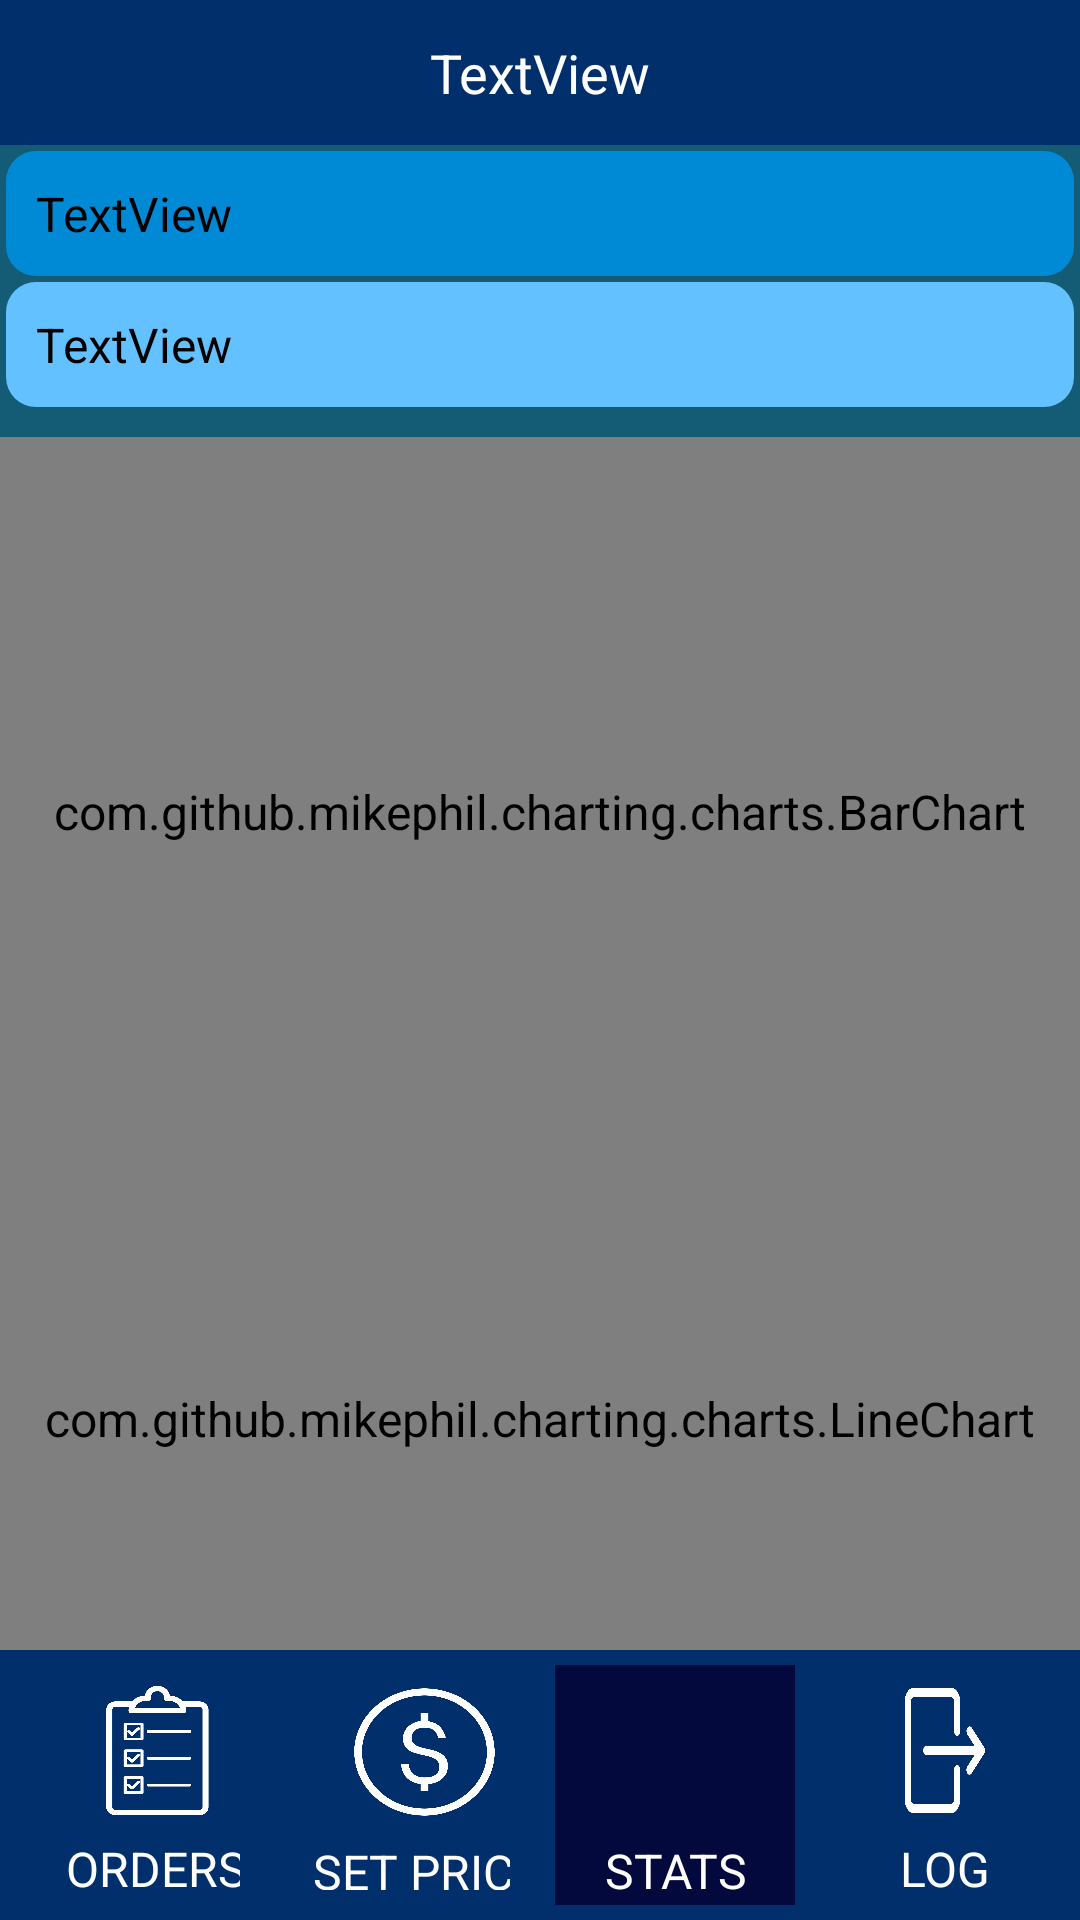

This screen was rendered from an Android layout file. Write that file and the resources it references.
<!-- AndroidManifest.xml: application theme splashScreenTheme -->
<!-- res/layout/activity_store_stat.xml -->
<?xml version="1.0" encoding="utf-8"?>
<androidx.constraintlayout.widget.ConstraintLayout xmlns:android="http://schemas.android.com/apk/res/android"
    xmlns:app="http://schemas.android.com/apk/res-auto"
    xmlns:tools="http://schemas.android.com/tools"
    android:layout_width="match_parent"
    android:layout_height="match_parent"
    tools:context=".StoreStatActivity">

    <LinearLayout
        android:id="@+id/linearLayout2"
        android:layout_width="match_parent"
        android:layout_height="90dp"
        android:background="#002f6c"
        android:orientation="horizontal"
        app:layout_constraintBottom_toBottomOf="parent"
        app:layout_constraintEnd_toEndOf="parent"
        app:layout_constraintStart_toStartOf="parent">


        <LinearLayout
            android:layout_width="match_parent"
            android:layout_height="wrap_content"
            android:layout_margin="5dp"
            android:layout_weight="1"
            android:orientation="vertical"
            android:padding="5dp">

            <ImageButton
                android:id="@+id/btnSeeOrders"
                android:layout_width="53dp"
                android:layout_height="47dp"
                android:layout_marginLeft="16dp"
                android:layout_marginRight="20dp"
                android:background="@drawable/icon_see_orders"
                android:textSize="20dp"
                tools:ignore="SpeakableTextPresentCheck,SpeakableTextPresentCheck" />

            <TextView
                android:layout_width="72dp"
                android:layout_height="30dp"
                android:layout_marginLeft="12dp"
                android:layout_marginTop="5dp"
                android:layout_marginRight="10dp"
                android:text="ORDERS"
                android:textColor="#ffffff"
                android:textSize="16dp" />
        </LinearLayout>


        <LinearLayout
            android:layout_width="match_parent"
            android:layout_height="wrap_content"
            android:layout_margin="5dp"
            android:layout_weight="1"
            android:orientation="vertical"
            android:padding="5dp">

            <ImageButton
                android:id="@+id/btnSetPrice"
                android:layout_width="53dp"
                android:layout_height="58dp"
                android:layout_marginLeft="15dp"
                android:layout_marginRight="20dp"
                android:layout_weight="1"
                android:background="@drawable/icon_set_price"
                android:textSize="20dp"
                tools:ignore="SpeakableTextPresentCheck,SpeakableTextPresentCheck" />

            <TextView
                android:layout_width="93dp"
                android:layout_height="17dp"
                android:layout_marginLeft="0dp"
                android:layout_marginTop="5dp"
                android:layout_marginRight="7dp"
                android:gravity="center"
                android:text="SET PRICE  "
                android:textColor="#ffffff"
                android:textSize="16dp" />

        </LinearLayout>

        <LinearLayout
            android:layout_width="match_parent"
            android:layout_height="match_parent"
            android:layout_margin="5dp"
            android:layout_weight="1"
            android:orientation="vertical"
            android:background="#03093c"
            android:padding="5dp">

            <ImageButton
                android:id="@+id/btnStat"
                android:layout_width="match_parent"
                android:layout_height="65dp"
                android:layout_marginLeft="20dp"
                android:layout_marginRight="20dp"
                android:layout_weight="1"
                android:background="@drawable/icon_stat"
                android:textSize="20dp"
                tools:ignore="SpeakableTextPresentCheck,SpeakableTextPresentCheck" />

            <TextView
                android:layout_width="match_parent"
                android:layout_height="35dp"
                android:layout_marginLeft="10dp"
                android:layout_marginTop="5dp"
                android:layout_marginRight="10dp"
                android:layout_weight="1"
                android:gravity="center"
                android:text="STATS"
                android:textColor="#ffffff"
                android:textSize="16dp" />

        </LinearLayout>

        <LinearLayout
            android:layout_width="match_parent"
            android:layout_height="wrap_content"
            android:layout_margin="5dp"
            android:layout_weight="1"
            android:orientation="vertical"
            android:padding="5dp">

            <ImageButton
                android:id="@+id/btnStoreLogout"
                android:layout_width="match_parent"
                android:layout_height="47dp"
                android:layout_marginLeft="20dp"
                android:layout_marginRight="20dp"
                android:background="@drawable/icon_logout"
                android:textSize="20dp"
                tools:ignore="SpeakableTextPresentCheck,SpeakableTextPresentCheck" />

            <TextView
                android:layout_width="wrap_content"
                android:layout_height="21dp"
                android:layout_marginLeft="20dp"
                android:layout_marginTop="5dp"
                android:layout_marginRight="10dp"
                android:text="LOG OUT"
                android:textColor="#ffffff"
                android:textSize="16dp" />
        </LinearLayout>

    </LinearLayout>

    <TextView
        android:id="@+id/txtvName"
        android:layout_width="0dp"
        android:layout_height="wrap_content"
        android:paddingTop="12dp"
        android:paddingBottom="12dp"
        android:background="#002f6c"
        android:gravity="center"
        android:textColor="#ffffff"
        android:textSize="18sp"
        android:text="TextView"
        app:layout_constraintEnd_toEndOf="parent"
        app:layout_constraintStart_toStartOf="parent"
        app:layout_constraintTop_toTopOf="parent" />

    <TextView
        android:id="@+id/txtvStoreid"
        android:layout_width="0dp"
        android:layout_height="wrap_content"
        android:text="TextView"
        android:background="@drawable/bg_stats_layout"
        app:backgroundTint="#008AD5"
        android:layout_margin="2dp"
        android:paddingLeft="10dp"
        android:paddingRight="10dp"
        android:paddingTop="10dp"
        android:paddingBottom="10dp"
        app:layout_constraintEnd_toEndOf="parent"
        app:layout_constraintStart_toStartOf="parent"
        app:layout_constraintTop_toBottomOf="@+id/txtvName" />

    <TextView
        android:id="@+id/txtvIncome"
        android:layout_width="0dp"
        android:layout_height="wrap_content"
        android:text="TextView"
        android:background="@drawable/bg_stats_layout"
        app:backgroundTint="#64c1ff"
        android:layout_margin="2dp"
        android:paddingLeft="10dp"
        android:paddingRight="10dp"
        android:paddingTop="10dp"
        android:paddingBottom="10dp"
        app:layout_constraintEnd_toEndOf="parent"
        app:layout_constraintStart_toStartOf="parent"
        app:layout_constraintTop_toBottomOf="@+id/txtvStoreid" />

    <com.github.mikephil.charting.charts.BarChart
        android:id="@+id/idBar"
        android:layout_width="0dp"
        android:background="#ffffff"
        android:layout_height="250dp"
        android:layout_marginTop="10dp"
        app:layout_constraintEnd_toEndOf="parent"
        app:layout_constraintStart_toStartOf="parent"
        app:layout_constraintTop_toBottomOf="@+id/txtvIncome" />

    <com.github.mikephil.charting.charts.LineChart
        android:id="@+id/idLineGraph"
        android:background="#ffffff"
        android:layout_width="0dp"
        android:layout_height="0dp"
        app:layout_constraintBottom_toTopOf="@+id/linearLayout2"
        app:layout_constraintEnd_toEndOf="parent"
        app:layout_constraintHorizontal_bias="0.0"
        app:layout_constraintStart_toStartOf="parent"
        app:layout_constraintTop_toBottomOf="@+id/idBar" />


</androidx.constraintlayout.widget.ConstraintLayout>
<!-- resources referenced by this layout -->
<resources>
  <!-- drawable bg_stats_layout (drawable) -->
  <?xml version="1.0" encoding="utf-8"?>
  <shape xmlns:android="http://schemas.android.com/apk/res/android"
      android:shape="rectangle">
  
      <corners android:radius="10sp" />
  
  </shape>
  <!-- drawable icon_logout: png bitmap (drawable-v24, 18700 bytes) -->
  <!-- drawable icon_see_orders: png bitmap (drawable-v24, 20612 bytes) -->
  <!-- drawable icon_set_price: png bitmap (drawable-v24, 47385 bytes) -->
  <style name="splashScreenTheme" parent="Theme.MaterialComponents.NoActionBar">
  
          <item name="android:windowBackground">@drawable/splash_image</item>
          
          <item name="android:textColor">#000000</item>
          <item name="android:textSize">16dp</item>
          <item name="android:textColorHint">#BCBCBC</item>
          <item name="colorPrimary">#145B75</item>
          <item name="colorPrimaryVariant">#145B75</item>
          <item name="colorOnPrimary">@color/black</item>
          
          <item name="colorSecondary">@color/teal_200</item>
          <item name="colorSecondaryVariant">@color/teal_700</item>
          <item name="colorOnSecondary">@color/black</item>
          
          <item name="android:statusBarColor" tools:targetApi="l">#145B75</item>
          
      </style>
  <!-- drawable splash_image (drawable) -->
  <?xml version="1.0" encoding="utf-8"?>
  <layer-list xmlns:android="http://schemas.android.com/apk/res/android">
  
      <item android:drawable="@color/mainColorBlue" />
      <item android:drawable="@drawable/ic_new_suki_logo"
          android:gravity="center"/>
  
  </layer-list>
  <color name="black">#FF000000</color>
  <color name="teal_200">#FF03DAC5</color>
  <color name="teal_700">#FF018786</color>
  <color name="mainColorBlue">#145B75</color>
  <!-- drawable ic_new_suki_logo: vector/xml drawable (drawable, 15998 chars, omitted) -->
</resources>
